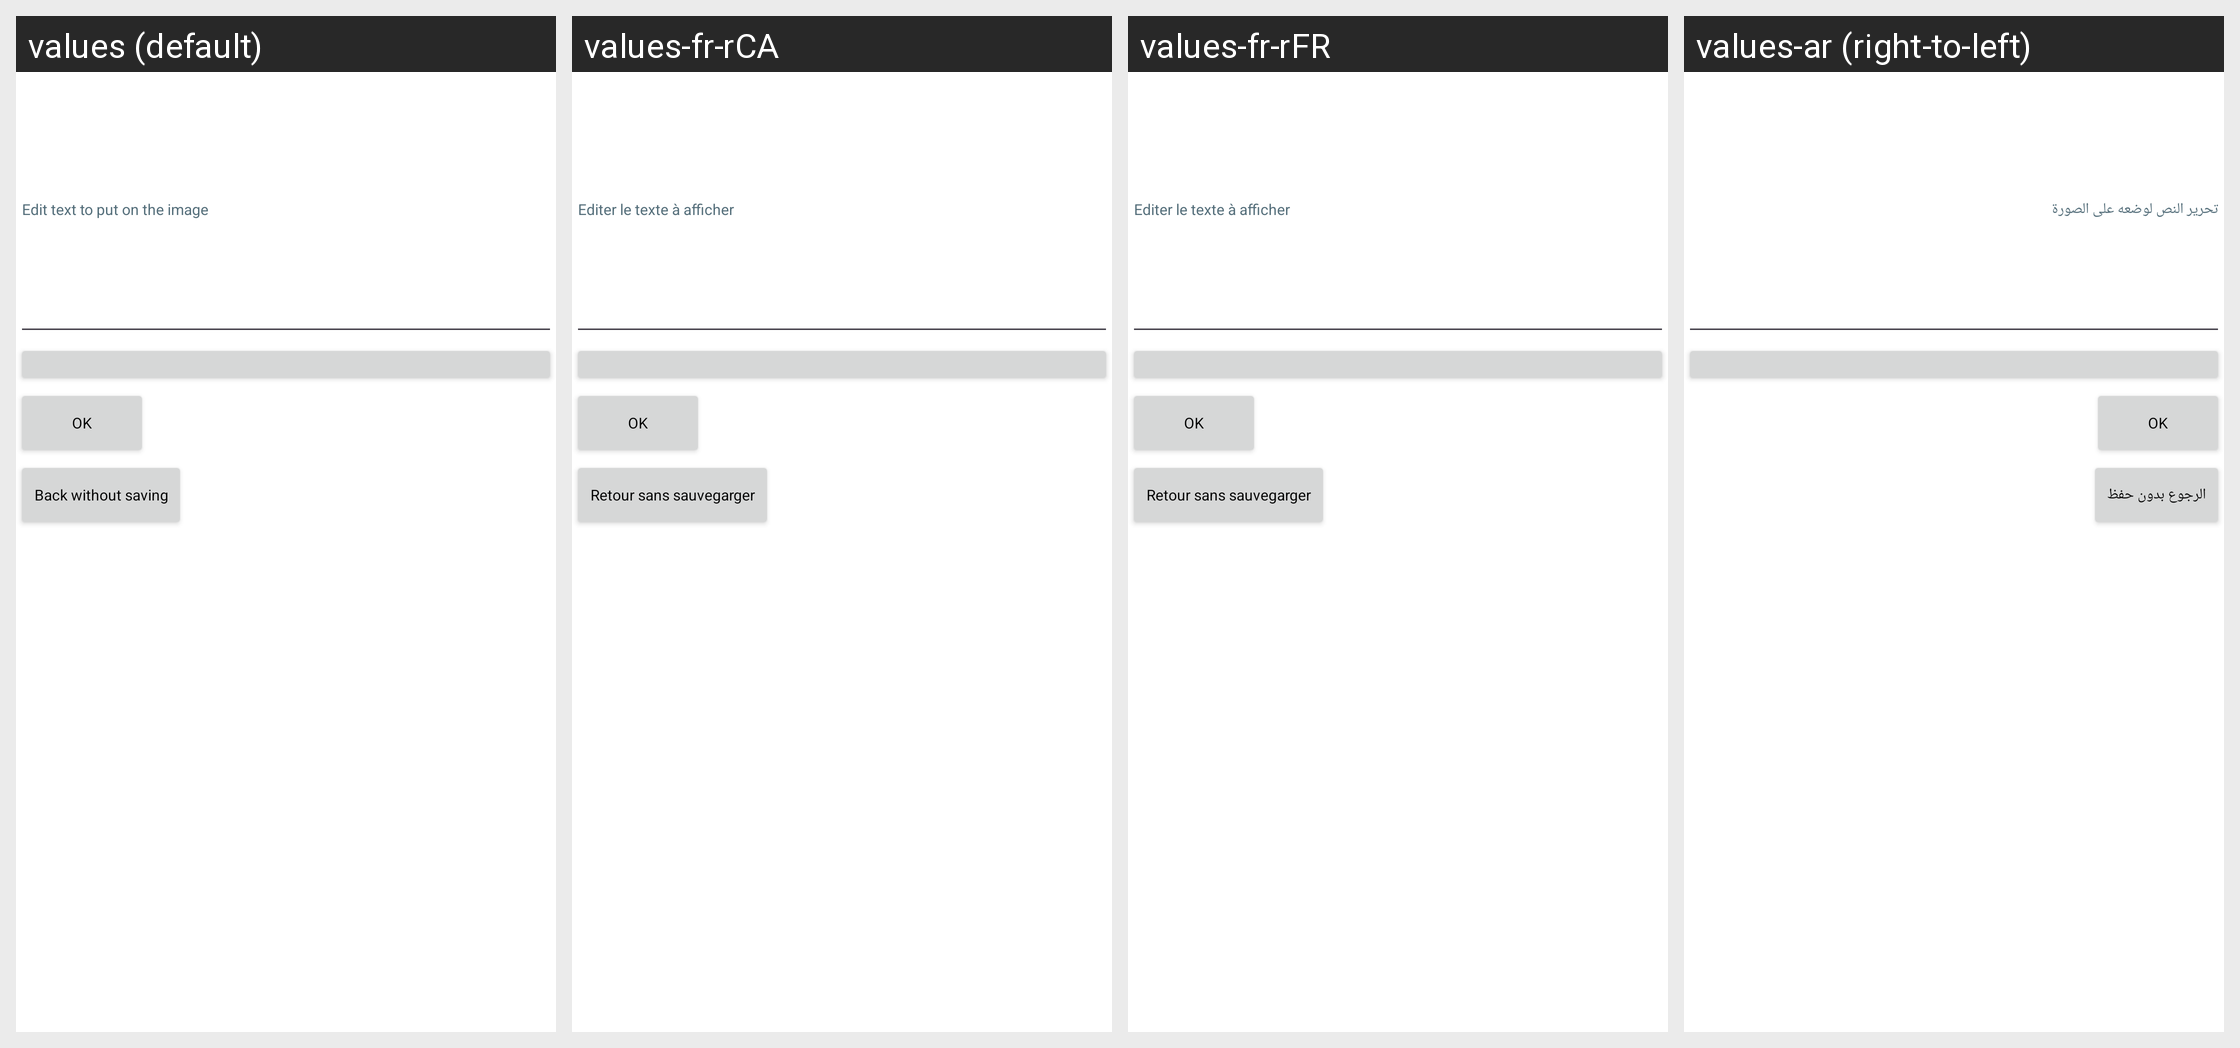

For this localized Android screen grid, give each drawn string resource with its value in every locale shown.
Android screen res/layout/text_image_chooser.xml rendered under 4 locales, left to right: values (default), values-fr-rCA, values-fr-rFR, values-ar (right-to-left). Device: Nexus 5 (rendered at 1080×1920; each locale shown at half size, 540×960, under a caption strip naming it); theme Theme.FeatureAppmain.
Other locales in the repository, not shown: values-en, values-en-rGB, values-en-rUS, values-fr, values-fr-rBE, values-hi, values-iw, values-zh, values-zh-rCN.
Strings drawn on this screen, with the default value and each locale's value (text and hints the layout hard-codes, and strings that could not be matched under every locale, appear in the picture but are not listed):

edit_text_to_put_on_the_image
  values: Edit text to put on the image
  values-fr-rCA: Editer le texte à afficher
  values-fr-rFR: Editer le texte à afficher
  values-ar: تحرير النص لوضعه على الصورة

ok
  values: OK
  values-fr-rCA: OK
  values-fr-rFR: OK
  values-ar: OK  [not translated; the default value is used]

back_without_saving
  values: Back without saving
  values-fr-rCA: Retour sans sauvegarger
  values-fr-rFR: Retour sans sauvegarger
  values-ar: الرجوع بدون حفظ
